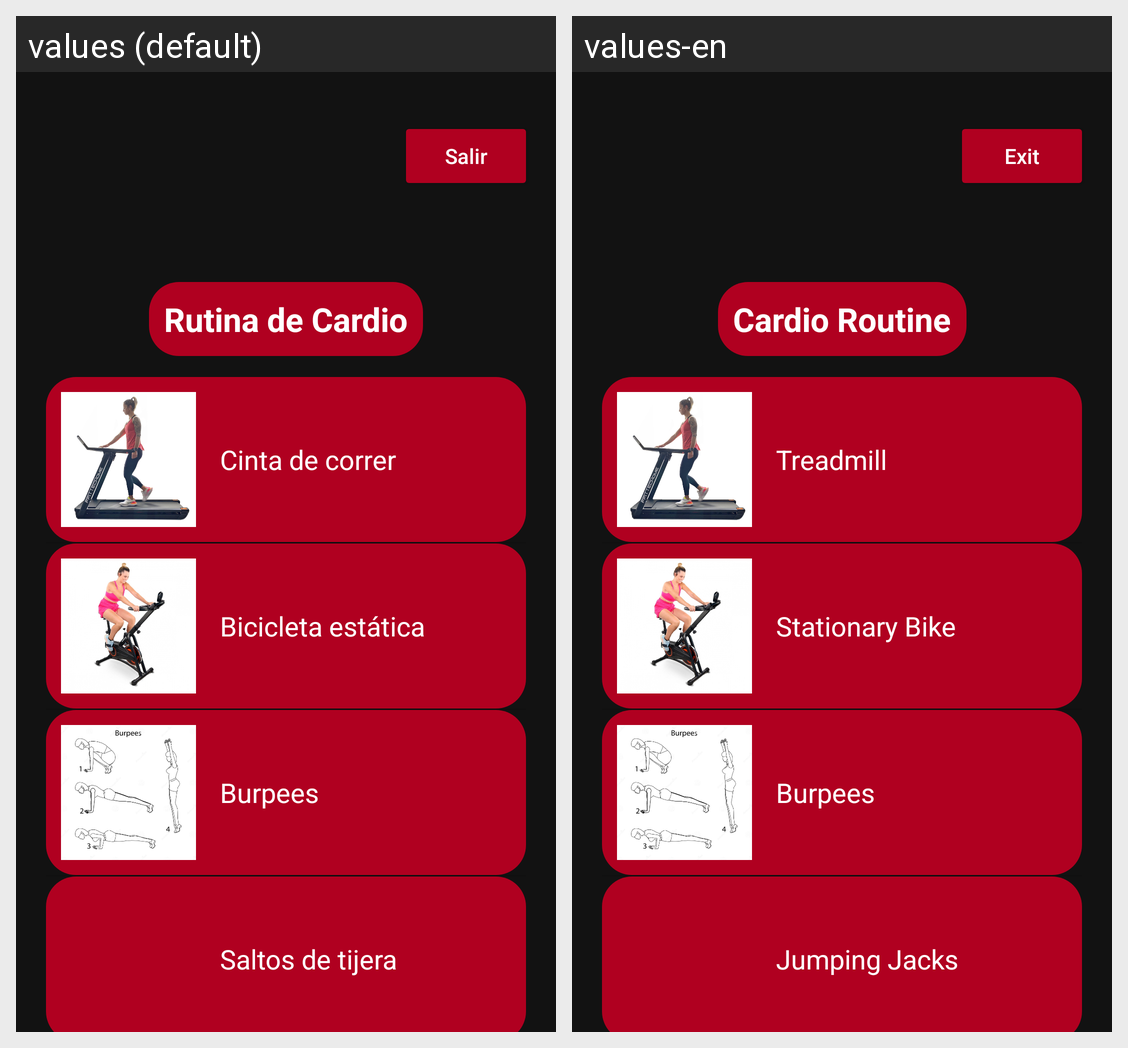

Here is an Android app screen in its default locale and in the app's own translations. Write out the translated-string differences for the strings that appear on this screen.
Android screen res/layout/cardio.xml rendered under 2 locales, left to right: values (default), values-en. Device: Nexus 5 (rendered at 1080×1920; each locale shown at half size, 540×960, under a caption strip naming it); theme Theme.GYMZY.
Strings drawn on this screen, with the default value and each locale's value (text and hints the layout hard-codes, and strings that could not be matched under every locale, appear in the picture but are not listed):

btnSalir
  values: Salir
  values-en: Exit

tituloCardio
  values: Rutina de Cardio
  values-en: Cardio Routine

ej1car
  values: Cinta de correr
  values-en: Treadmill

ej2car
  values: Bicicleta estática
  values-en: Stationary Bike

ej3car
  values: Burpees
  values-en: Burpees

ej4car
  values: Saltos de tijera
  values-en: Jumping Jacks
